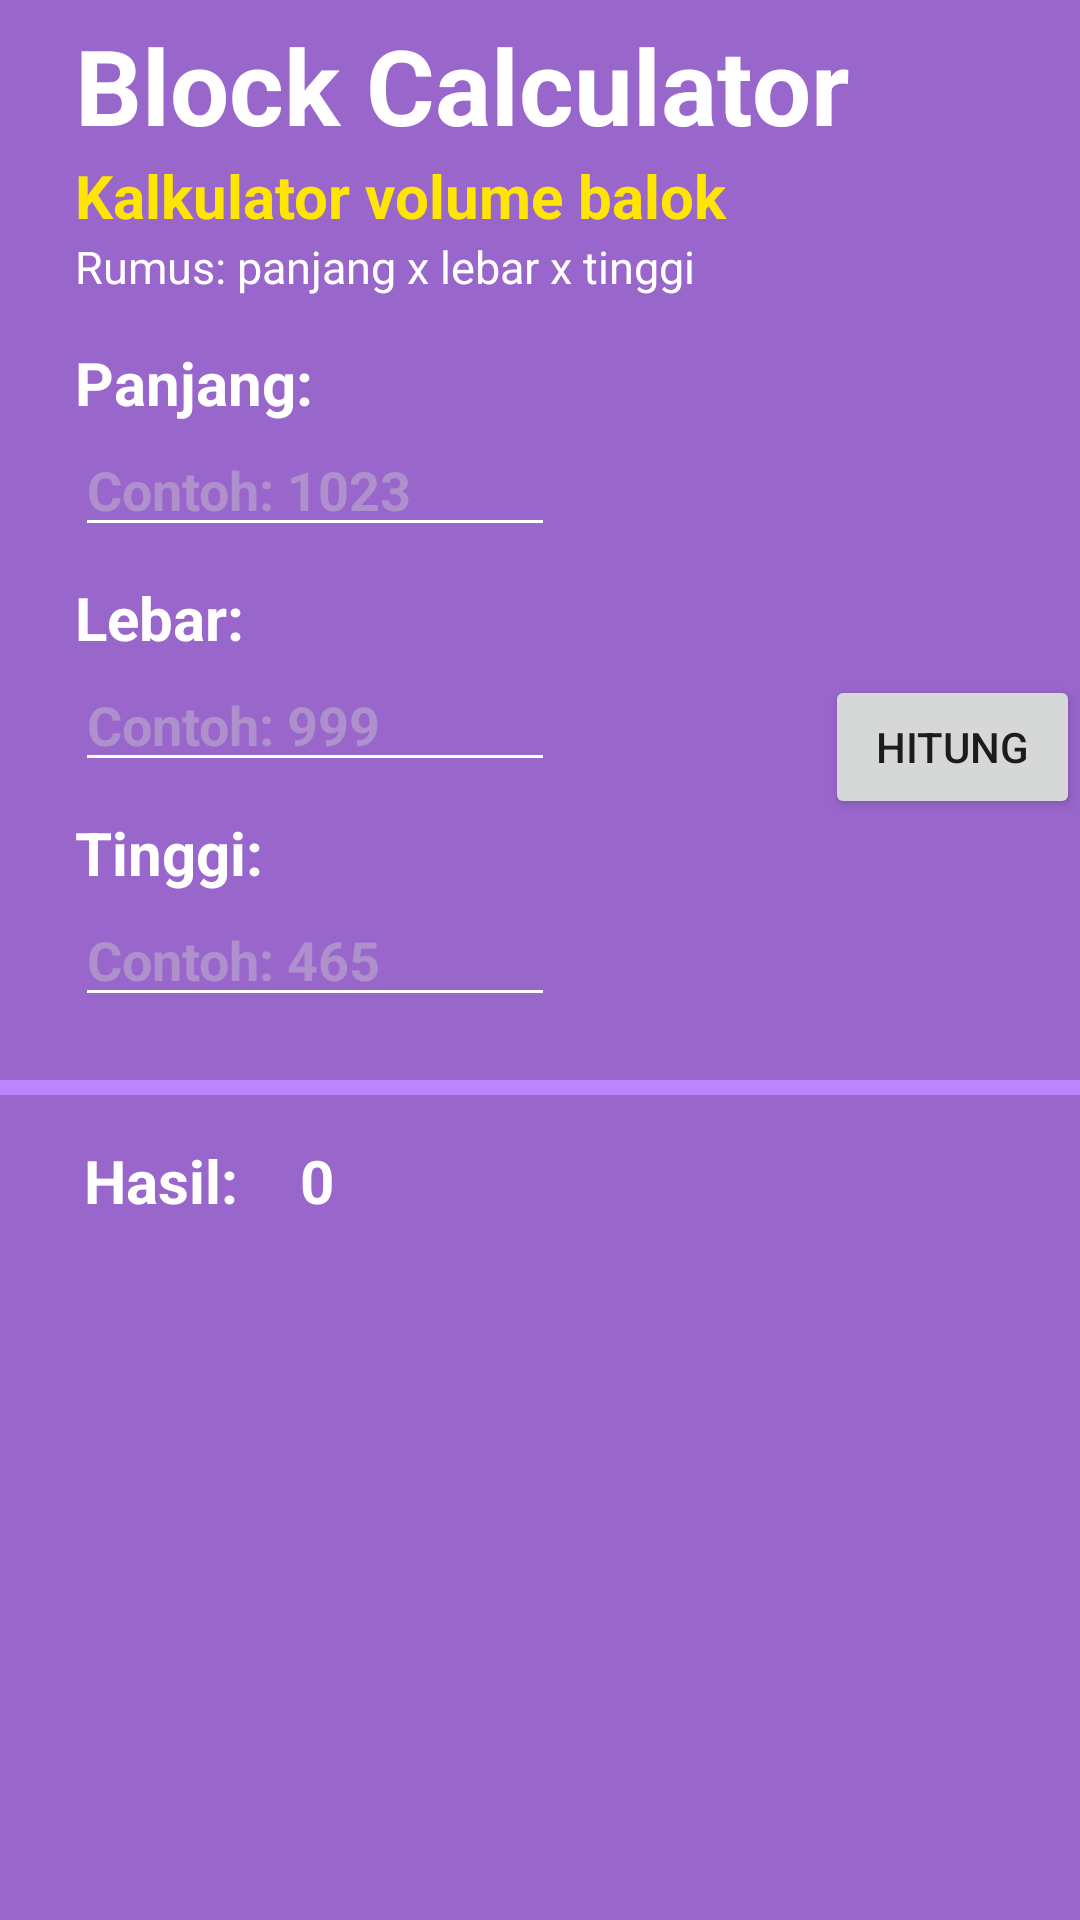

Here is an Android app screen rendered from its layout file. Give the layout XML and the strings, colors and styles it references.
<!-- AndroidManifest.xml: application theme Theme.LnTFinalProject_A_AlvinRayWinston -->
<!-- res/layout/fragment_third_1.xml -->
<?xml version="1.0" encoding="utf-8"?>
<FrameLayout xmlns:android="http://schemas.android.com/apk/res/android"
    xmlns:tools="http://schemas.android.com/tools"
    android:layout_width="match_parent"
    android:layout_height="match_parent"
    xmlns:app="http://schemas.android.com/apk/res-auto"
    tools:context=".ThirdFragment_1"
    android:background="@color/amethyst">

    
    <ScrollView
        android:layout_width="match_parent"
        android:layout_height="wrap_content">
        <FrameLayout
            android:layout_width="match_parent"
            android:layout_height="match_parent">
            <LinearLayout
                android:layout_width="match_parent"
                android:layout_height="match_parent"
                android:orientation="vertical"
                android:paddingRight="25dp"
                android:paddingLeft="25dp"
                android:paddingTop="5dp">
                <TextView
                    android:layout_width="match_parent"
                    android:layout_height="wrap_content"
                    android:text="Block Calculator"
                    android:textSize="35dp"
                    android:textStyle="bold"
                    android:textColor="@color/white"/>
                <TextView
                    android:layout_width="match_parent"
                    android:layout_height="wrap_content"
                    android:text="Kalkulator volume balok"
                    android:textSize="20dp"
                    android:textStyle="bold"
                    android:textColor="@color/yellow"/>
                <TextView
                    android:layout_width="match_parent"
                    android:layout_height="wrap_content"
                    android:text="Rumus: panjang x lebar x tinggi"
                    android:textSize="15dp"
                    android:textColor="@color/white"
                    android:lineSpacingExtra="5dp"/>
                <TextView
                    android:layout_width="match_parent"
                    android:layout_height="wrap_content"
                    android:text="Panjang:"
                    android:textStyle="bold"
                    android:textColor="@color/white"
                    android:layout_marginTop="15dp"
                    android:textSize="20dp" />
                <EditText
                    android:id="@+id/panjangBalok"
                    android:layout_width="match_parent"
                    android:layout_height="wrap_content"
                    android:backgroundTint="@color/white"
                    android:textColor="@color/white"
                    android:textColorHint="@color/amethyst_gray"
                    android:inputType="number"
                    android:hint="Contoh: 1023"
                    android:textStyle="bold"
                    android:layout_marginRight="150dp"/>
                <TextView
                    android:layout_width="match_parent"
                    android:layout_height="wrap_content"
                    android:text="Lebar:"
                    android:textStyle="bold"
                    android:textColor="@color/white"
                    android:layout_marginTop="10dp"
                    android:textSize="20dp" />
                <EditText
                    android:id="@+id/lebarBalok"
                    android:layout_width="match_parent"
                    android:layout_height="wrap_content"
                    android:backgroundTint="@color/white"
                    android:textColor="@color/white"
                    android:textColorHint="@color/amethyst_gray"
                    android:inputType="number"
                    android:hint="Contoh: 999"
                    android:textStyle="bold"
                    android:layout_marginRight="150dp"/>
                <TextView
                    android:layout_width="match_parent"
                    android:layout_height="wrap_content"
                    android:text="Tinggi:"
                    android:textStyle="bold"
                    android:textColor="@color/white"
                    android:layout_marginTop="10dp"
                    android:textSize="20dp" />
                <EditText
                    android:id="@+id/tinggiBalok"
                    android:layout_width="match_parent"
                    android:layout_height="wrap_content"
                    android:backgroundTint="@color/white"
                    android:textColor="@color/white"
                    android:textColorHint="@color/amethyst_gray"
                    android:inputType="number"
                    android:hint="Contoh: 465"
                    android:textStyle="bold"
                    android:layout_marginRight="150dp"/>

            </LinearLayout>
            <Button
            android:id="@+id/hitungBalok"
            android:layout_width="wrap_content"
            android:layout_height="wrap_content"
            android:layout_marginLeft="275dp"
            android:layout_marginTop="225dp"
            android:text="Hitung"
            />
            <com.google.android.material.divider.MaterialDivider
                android:layout_width="match_parent"
                android:layout_height="5dp"
                app:dividerColor="@color/purple_200"
                android:layout_marginTop="360dp"/>
            <TextView
                android:layout_width="match_parent"
                android:layout_height="wrap_content"
                android:text="Hasil:"
                android:textStyle="bold"
                android:textColor="@color/white"
                android:layout_marginTop="380dp"
                android:layout_marginLeft="28dp"
                android:layout_marginRight="28dp"
                android:textSize="20dp"
                android:paddingBottom="10dp"/>

            <TextView
                android:id="@+id/hasilBalok"
                android:layout_width="match_parent"
                android:layout_height="wrap_content"
                android:textColor="@color/white"
                android:text="0"
                android:textSize="20dp"
                android:layout_marginTop="380dp"
                android:layout_marginLeft="100dp"
                android:layout_marginRight="50dp"
                android:textStyle="bold"
                android:paddingBottom="10dp"/>
        </FrameLayout>
    </ScrollView>


</FrameLayout>
<!-- resources referenced by this layout -->
<resources>
  <color name="amethyst">#FF9966CC</color>
  <color name="amethyst_gray">#FFAE91CC</color>
  <color name="purple_200">#FFBB86FC</color>
  <color name="white">#FFFFFFFF</color>
  <color name="yellow">#FFFFE600</color>
  <style name="Theme.LnTFinalProject_A_AlvinRayWinston" parent="Theme.MaterialComponents.DayNight.DarkActionBar">
          
          <item name="colorPrimary">@color/purple_500</item>
          <item name="colorPrimaryVariant">@color/purple_700</item>
          <item name="colorOnPrimary">@color/white</item>
          
          <item name="colorSecondary">@color/teal_200</item>
          <item name="colorSecondaryVariant">@color/teal_700</item>
          <item name="colorOnSecondary">@color/black</item>
          
          <item name="android:statusBarColor">?attr/colorPrimaryVariant</item>
          
      </style>
  <color name="purple_500">#FF6200EE</color>
  <color name="purple_700">#FF3700B3</color>
  <color name="teal_200">#FF03DAC5</color>
  <color name="teal_700">#FF018786</color>
  <color name="black">#FF000000</color>
</resources>
